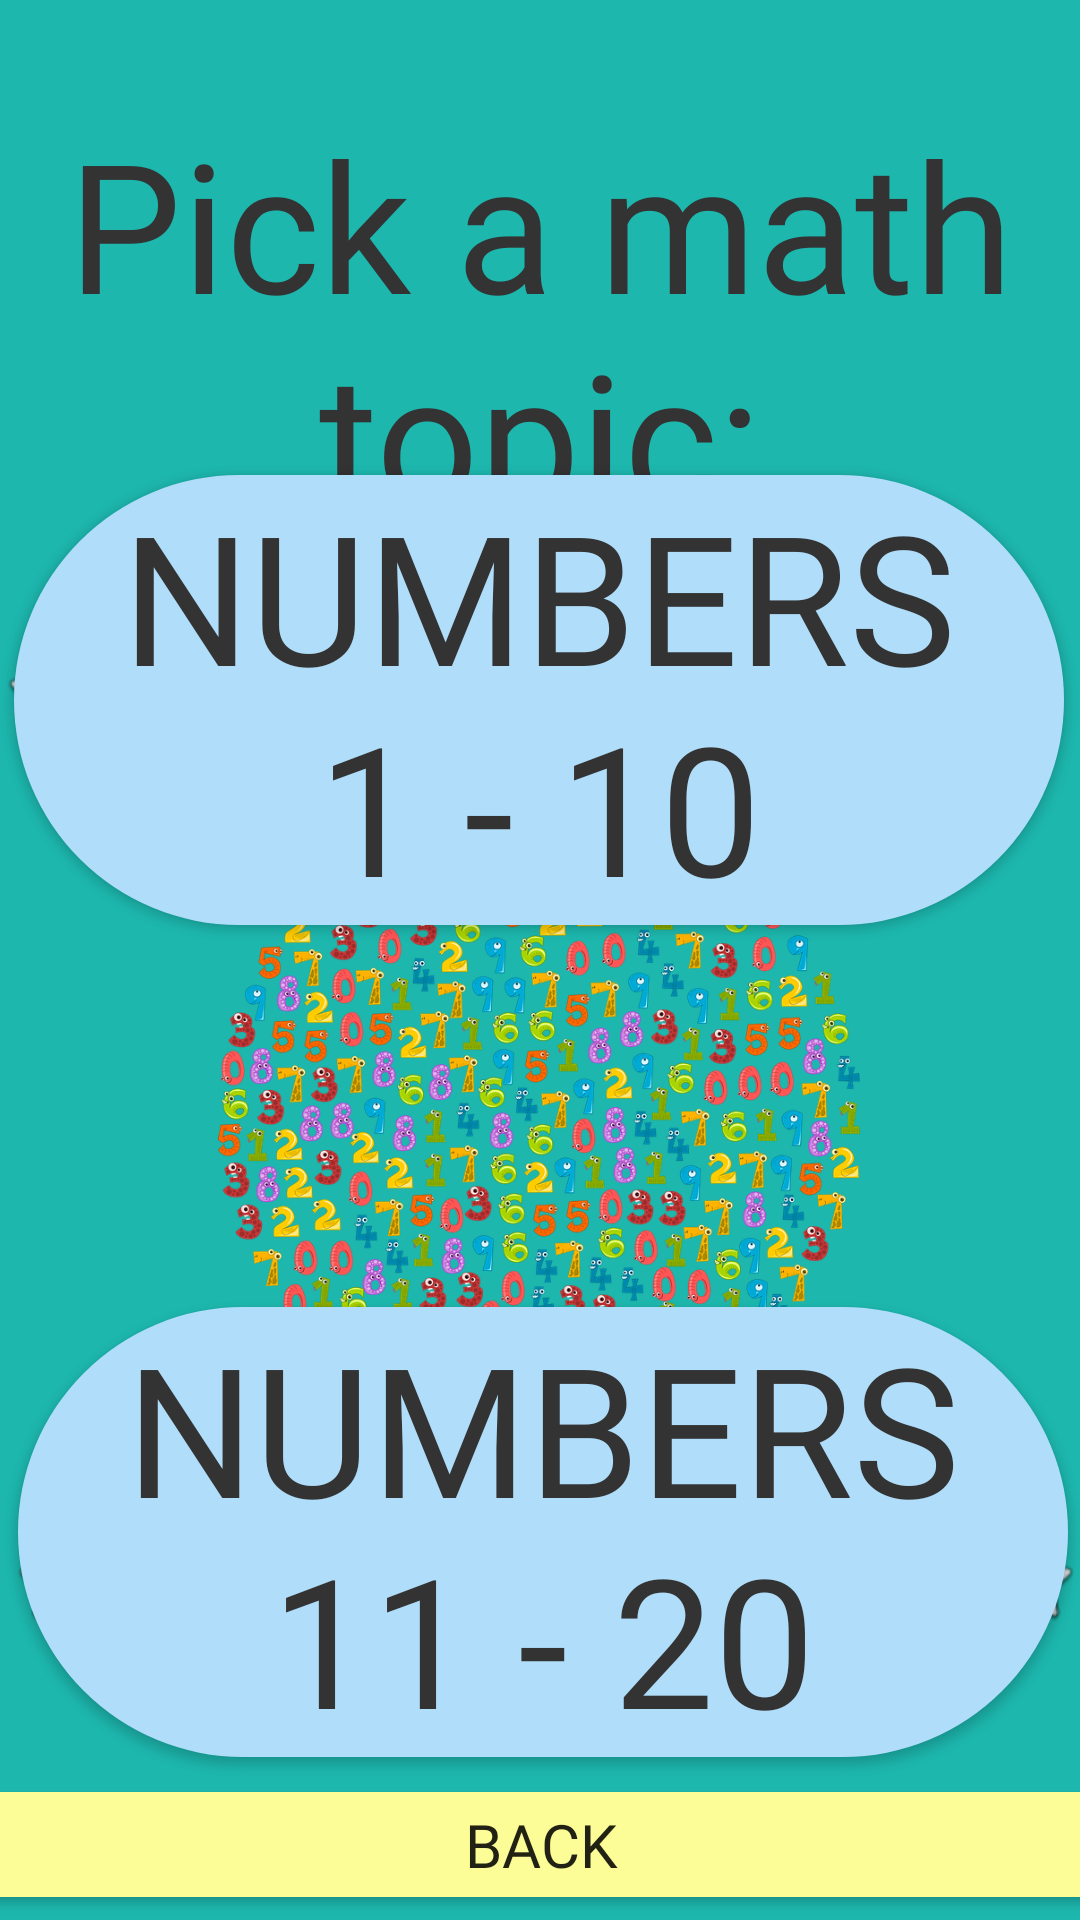

This screen was rendered from an Android layout file. Write that file and the resources it references.
<!-- AndroidManifest.xml: application theme Theme.SmartApp -->
<!-- res/layout/activity_choose_math_topic.xml -->
<?xml version="1.0" encoding="utf-8"?>
<androidx.constraintlayout.widget.ConstraintLayout xmlns:android="http://schemas.android.com/apk/res/android"
    xmlns:app="http://schemas.android.com/apk/res-auto"
    xmlns:tools="http://schemas.android.com/tools"
    android:layout_width="match_parent"
    android:layout_height="match_parent"
    android:background="#1DB7AE"
    tools:context=".ChooseMathTopic">

    <Button
        android:id="@+id/button22"
        android:layout_width="403dp"
        android:layout_height="47dp"
        android:backgroundTint="#FDFD97"
        android:fontFamily="@font/gothic"
        android:text="BACK"
        android:textSize="20dp"
        android:translationY="3dp"
        app:layout_constraintBottom_toBottomOf="parent"
        app:layout_constraintEnd_toEndOf="parent"
        app:layout_constraintHorizontal_bias="0.5"
        app:layout_constraintStart_toStartOf="parent"
        app:layout_constraintTop_toTopOf="parent"
        app:layout_constraintVertical_bias="0.992" />

    <TextView
        android:id="@+id/chooseSubject"
        android:layout_width="wrap_content"
        android:layout_height="wrap_content"
        android:gravity="center_horizontal"
        android:fontFamily="@font/gothic"
        android:text="Pick a math topic:"
        android:textAlignment="center"
        android:textColor="@color/darkGray"
        android:textSize="60dp"
        app:layout_constraintBottom_toBottomOf="parent"
        app:layout_constraintEnd_toEndOf="parent"
        app:layout_constraintHorizontal_bias="0.0"
        app:layout_constraintStart_toStartOf="parent"
        app:layout_constraintTop_toTopOf="parent"
        app:layout_constraintVertical_bias="0.07" />

    <Button
        android:id="@+id/num1Button"
        android:layout_width="350dp"
        android:layout_height="150dp"
        android:background="@drawable/round"
        android:fontFamily="@font/gothic"
        android:text="Numbers   1 - 10"
        android:textColor="@color/darkGray"
        android:textSize="60dp"
        app:layout_constraintBottom_toBottomOf="parent"
        app:layout_constraintEnd_toEndOf="parent"
        app:layout_constraintHorizontal_bias="0.475"
        app:layout_constraintStart_toStartOf="parent"
        app:layout_constraintTop_toTopOf="parent"
        app:layout_constraintVertical_bias="0.323" />

    <ImageView
        android:id="@+id/imageView"
        android:layout_width="wrap_content"
        android:layout_height="wrap_content"
        app:layout_constraintBottom_toBottomOf="parent"
        app:layout_constraintEnd_toEndOf="parent"
        app:layout_constraintHorizontal_bias="0.0"
        app:layout_constraintStart_toStartOf="parent"
        app:layout_constraintTop_toTopOf="parent"
        app:layout_constraintVertical_bias="0.353"
        app:srcCompat="@android:drawable/btn_star_big_on" />

    <ImageView
        android:id="@+id/imageView2"
        android:layout_width="wrap_content"
        android:layout_height="wrap_content"
        app:layout_constraintBottom_toBottomOf="parent"
        app:layout_constraintEnd_toEndOf="parent"
        app:layout_constraintHorizontal_bias="0.981"
        app:layout_constraintStart_toStartOf="parent"
        app:layout_constraintTop_toTopOf="parent"
        app:layout_constraintVertical_bias="0.353"
        app:srcCompat="@android:drawable/btn_star_big_on" />

    <ImageView
        android:id="@+id/imageView3"
        android:layout_width="wrap_content"
        android:layout_height="wrap_content"
        app:layout_constraintBottom_toBottomOf="parent"
        app:layout_constraintEnd_toEndOf="parent"
        app:layout_constraintHorizontal_bias="0.01"
        app:layout_constraintStart_toStartOf="parent"
        app:layout_constraintTop_toTopOf="parent"
        app:layout_constraintVertical_bias="0.84"
        app:srcCompat="@android:drawable/btn_star_big_on" />

    <ImageView
        android:id="@+id/imageView4"
        android:layout_width="wrap_content"
        android:layout_height="wrap_content"
        app:layout_constraintBottom_toBottomOf="parent"
        app:layout_constraintEnd_toEndOf="parent"
        app:layout_constraintHorizontal_bias="1.0"
        app:layout_constraintStart_toStartOf="parent"
        app:layout_constraintTop_toTopOf="parent"
        app:layout_constraintVertical_bias="0.84"
        app:srcCompat="@android:drawable/btn_star_big_on" />

    <Button
        android:id="@+id/num2Button"
        android:layout_width="350dp"
        android:layout_height="150dp"
        android:background="@drawable/round"
        android:fontFamily="@font/gothic"
        android:text="Numbers  11 - 20"
        android:textColor="@color/darkGray"
        android:textSize="60dp"
        app:layout_constraintBottom_toBottomOf="parent"
        app:layout_constraintEnd_toEndOf="parent"
        app:layout_constraintHorizontal_bias="0.59"
        app:layout_constraintStart_toStartOf="parent"
        app:layout_constraintTop_toTopOf="parent"
        app:layout_constraintVertical_bias="0.889" />

    <ImageView
        android:id="@+id/imageView29"
        android:layout_width="214dp"
        android:layout_height="290dp"
        app:layout_constraintBottom_toTopOf="@+id/num2Button"
        app:layout_constraintEnd_toEndOf="parent"
        app:layout_constraintHorizontal_bias="0.497"
        app:layout_constraintStart_toStartOf="parent"
        app:layout_constraintTop_toBottomOf="@+id/num1Button"
        app:srcCompat="@drawable/numbers_3691893_960_720" />

</androidx.constraintlayout.widget.ConstraintLayout>
<!-- resources referenced by this layout -->
<resources>
  <color name="darkGray">#333333</color>
  <!-- drawable numbers_3691893_960_720: webp bitmap (drawable, 539142 bytes) -->
  <!-- drawable round (drawable) -->
  <?xml version="1.0" encoding="utf-8"?>
  <shape xmlns:android="http://schemas.android.com/apk/res/android"
      android:shape="rectangle">
  
      <solid android:color="@color/lightBlue"/>
      <corners android:radius="200dp"/>
  
  </shape>
  <style name="Theme.SmartApp" parent="Theme.AppCompat.Light.NoActionBar">
          
          <item name="colorPrimary">@color/purple_500</item>
          <item name="colorPrimaryVariant">@color/purple_700</item>
          <item name="colorOnPrimary">@color/white</item>
          
          <item name="colorSecondary">@color/teal_200</item>
          <item name="colorSecondaryVariant">@color/teal_700</item>
          <item name="colorOnSecondary">@color/black</item>
          
          <item name="android:statusBarColor">?attr/colorPrimaryVariant</item>
          
      </style>
  <color name="lightBlue">#b0defa </color>
  <color name="purple_500">#FF6200EE</color>
  <color name="purple_700">#FF3700B3</color>
  <color name="white">#FFFFFF</color>
  <color name="teal_200">#FF03DAC5</color>
  <color name="teal_700">#FF018786</color>
  <color name="black">#FF000000</color>
</resources>
